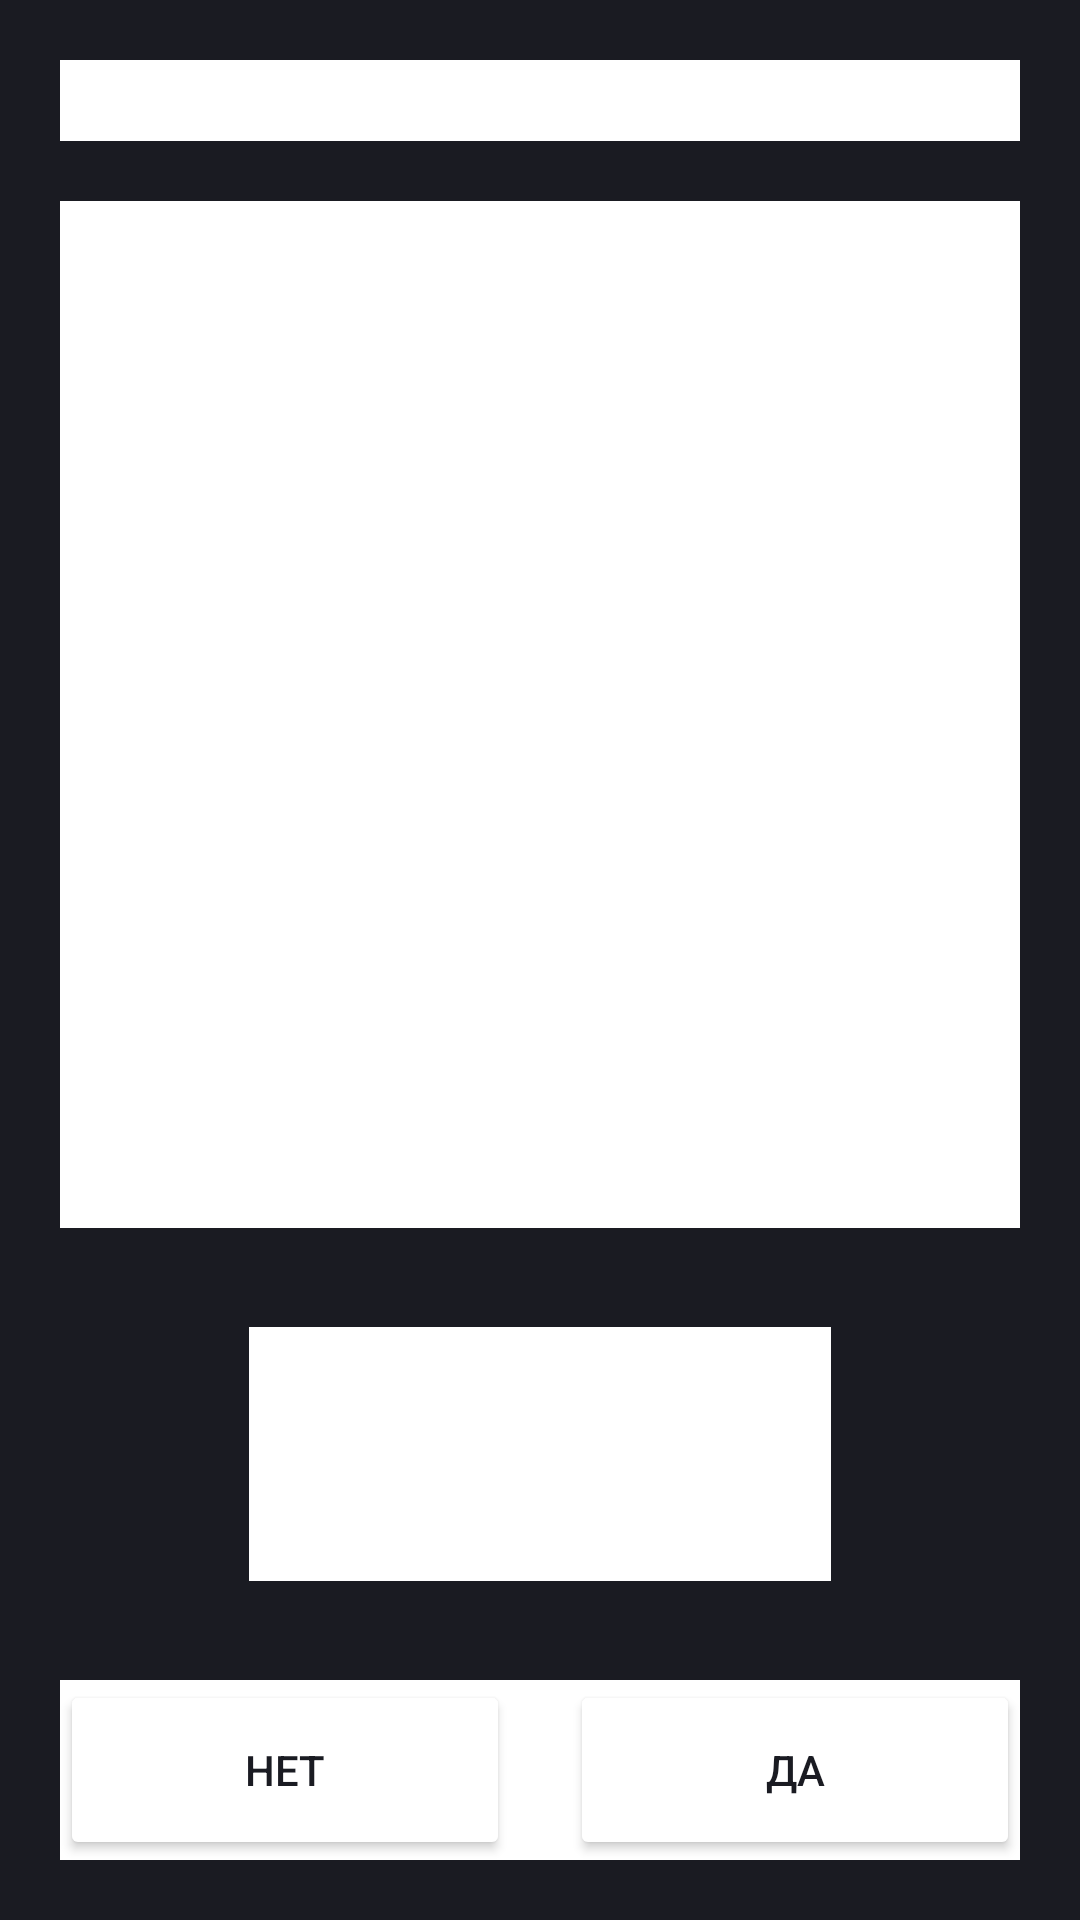

This screen was rendered from an Android layout file. Write that file and the resources it references.
<!-- AndroidManifest.xml: application theme Theme.PlaylistMaker -->
<!-- res/layout/test_screan.xml -->
<?xml version="1.0" encoding="utf-8"?>
<LinearLayout xmlns:android="http://schemas.android.com/apk/res/android"
    android:layout_width="match_parent"
    android:layout_height="match_parent"
    android:background="#1A1B22"
    android:orientation="vertical"
    android:padding="20dp">

    <FrameLayout
        android:layout_width="match_parent"
        android:layout_height="wrap_content">

        <TextView
            android:layout_width="wrap_content"
            android:layout_height="wrap_content"
            android:layout_gravity="start"
            android:text="Вопрос:"
            android:textColor="#ffffff"
            android:textSize="20sp" />

        <TextView
            android:layout_width="wrap_content"
            android:layout_height="wrap_content"
            android:layout_gravity="end"
            android:text="2/10"
            android:textColor="#ffffff"
            android:textSize="20sp" />
    </FrameLayout>

    <ImageView
        android:layout_width="match_parent"
        android:layout_height="0dp"
        android:layout_marginTop="20dp"
        android:layout_weight="1"
        android:scaleType="centerCrop"
        android:src="@drawable/poster" />

    <TextView
        android:layout_width="wrap_content"
        android:layout_height="wrap_content"
        android:layout_gravity="center"
        android:layout_marginHorizontal="63dp"
        android:layout_marginTop="33dp"
        android:gravity="center"
        android:text="Рейтинг этого фильма больше, чем 9?:"
        android:textColor="#ffffff"
        android:textSize="23sp"
        android:textStyle="bold" />

    <LinearLayout
        android:layout_width="match_parent"
        android:layout_height="wrap_content"
        android:layout_marginTop="33dp"
        android:orientation="horizontal">

        <Button
            android:layout_width="0dp"
            android:layout_height="60dp"
            android:layout_marginEnd="10dp"
            android:layout_weight="1"
            android:backgroundTint="#ffffff"
            android:text="Нет"
            android:textColor="#1A1B22" />

        <Button
            android:layout_width="0dp"
            android:layout_height="60dp"
            android:layout_marginStart="10dp"
            android:layout_weight="1"
            android:backgroundTint="#ffffff"
            android:text="Да"
            android:textColor="#1A1B22" />
    </LinearLayout>

</LinearLayout>
<!-- resources referenced by this layout -->
<resources>
  <style name="Theme.PlaylistMaker" parent="Theme.MaterialComponents.DayNight.NoActionBar">
          
          <item name="colorPrimary">@color/purple_200</item>
          <item name="colorPrimaryVariant">@color/purple_700</item>
          <item name="colorOnPrimary">@color/black</item>
          
          <item name="colorSecondary">@color/teal_200</item>
          <item name="colorSecondaryVariant">@color/blue</item>
          <item name="colorOnSecondary">@color/black</item>
          
          <item name="android:statusBarColor">?attr/colorPrimaryVariant</item>
          
          <item name="android:background">@color/white</item>
      </style>
  <color name="purple_200">#FFBB86FC</color>
  <color name="purple_700">#FF3700B3</color>
  <color name="black">#1A1B22</color>
  <color name="teal_200">#FF03DAC5</color>
  <color name="blue">#3772E7</color>
  <color name="white">#FFFFFFFF</color>
</resources>
